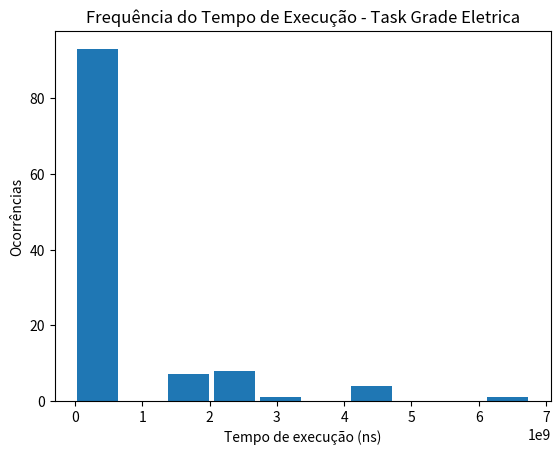

Recreate this plot in Python.
import matplotlib.pyplot as plt

tempo_execucao_task_le_sensores = [136974, 155811, 159538, 208117, 154621, 171567, 168665, 182293, 167567, 174697, 173933, 167858, 178853, 182738, 165996, 170908, 
173605, 3496214, 219044, 178363, 173465, 4208360, 174958, 185449, 174878, 172743, 175807, 173716, 173577, 162461, 173548, 206935, 174778, 197411, 164546, 173824, 
174814, 171603, 164710, 168403, 231465, 171055, 170377, 163920, 179322, 166891, 164143, 164455, 192964, 167917, 165949, 162667, 178777, 166073, 164772, 164939, 167086, 
165303, 164773, 165592, 162450, 163670, 125123, 131288, 134687, 131826, 174231, 231982, 174718, 173349, 177630, 175371, 174694, 176789, 174638, 182931, 174464, 185971, 
173820, 198329, 173081, 178004, 192156, 135154, 132470, 155496, 132688, 168435, 133947, 132037, 133531, 151215, 135750, 155321, 132243, 132712, 175915, 173963, 219408, 
173804, 174049, 174721, 181184, 172891, 123282, 122700, 120667, 122001, 193672, 175443, 173750, 173113, 128541, 114328, 154392, 100680, 100920, 111889, 110051, 111449, 
111701, 89540, 105826, 100916, 100919, 175109, 173644, 172677, 174124, 241074, 176948, 170201, 174404, 175449, 176126, 181565, 209962, 174059, 88761, 87860, 89520, 
88920, 178683, 173181, 201181, 173914, 98994, 87896, 91048, 89041, 89190, 85554, 78270, 77504, 91146, 176137, 177779, 201320, 173174, 174596, 181733, 175170, 173944, 
175900, 173767, 198142, 174584, 174470, 174135, 237920, 173319, 175500, 172879, 177291, 176469, 169058, 174144, 172999, 182165, 173226, 173057, 173920, 175266, 174712, 
175863, 173375, 174570, 192065, 178320, 191829, 181712, 246792, 173641, 173819, 175884, 174851, 172987, 333382, 173736, 174378, 201486, 172629, 102104, 121121, 100316, 
99279, 173051, 174399, 191892, 230196, 173936, 174902, 92457, 95065, 88428, 90836, 95585, 86265, 120365, 3171451, 173806, 217242, 174101, 174532, 101900, 120951, 98612, 
100915, 173462, 173633, 173296, 175956, 184315, 109788, 99532, 102866, 100160, 179553, 173313, 173917, 173329, 246013, 122897, 127943, 106998, 122138, 110912, 110089, 
175034, 105141, 209075, 122892, 119458, 123177, 107300, 122906, 129054, 123408, 122701, 122384, 170564, 122944, 121452, 122328, 172297, 160783, 123254, 124203, 111951, 
124321, 121558, 122046, 140694, 177663, 175045, 174632, 182581, 175151, 174304, 175049, 178048, 178179, 237683, 182260, 174850, 349113, 229861, 283501, 1999715, 206379, 
175063, 181779, 169569, 134160, 135079, 135531, 145267, 146069, 147045, 145018, 135321, 135438, 135216, 134436, 224943, 181884, 173193, 191265, 175936, 176000, 187021, 
173849, 175207, 175864, 174967, 158342, 208027, 155173, 157340, 167547, 157531, 168677, 223398, 171663, 216774, 157744, 161931, 175162, 174771, 173375, 213363, 173906, 
173545, 175048, 174927, 176348, 166925, 168005, 182750, 168107, 211477, 218796, 158498, 213444, 207406, 173021, 193719, 173517, 174176, 182374, 200125, 181097, 179041, 
181788, 4336037, 180566, 279668, 181062, 192514, 176548, 210437, 179865, 172983, 174374, 175808, 181012, 191860, 172720, 222017, 173762, 168871, 171055, 183738, 168228, 
950082, 174564, 174726, 177440, 174259, 174177, 173628, 174266, 11767559, 175272, 373156, 179996, 174428, 201955, 181306, 174049, 228443, 195604, 173623, 173147, 
173791, 177427, 183369, 174547, 173257, 174128, 172504, 172510, 173562, 173659, 181380, 177210, 173681, 263409, 6177839, 260118, 174358, 283996, 178404, 209985, 
172517, 174119, 660036, 225061, 174889, 175213, 172281, 173241, 174944, 174756, 175216, 194820, 174560, 175391, 173465, 176977, 174093, 173260, 174285, 174487, 234878, 
187972, 2505556, 172895, 172443, 189023, 174092, 226659, 201609, 196499, 173281, 182763, 174958, 175653, 173500, 174556, 100252, 101388, 98857, 98994, 128411, 173864, 
173929, 173261, 175052, 174467, 211935, 173110, 173682, 174132, 179059, 174529, 209586, 79431, 96830, 76604, 110124, 84404, 68510, 68799, 67424, 67423, 66742, 67516, 
91806, 67585, 55559, 55829, 3393646, 55402, 61658, 56547, 62310, 63715, 55738, 31362, 42491, 42877, 42233, 58523, 56806, 55391, 55525, 209176, 175667, 4549997, 174589, 
191725, 180278, 199659, 175258, 212788, 172904, 174985, 173165, 172998, 71847, 67795, 4026609, 66698, 92877, 199749, 173914, 174389, 202396, 196775, 172756, 253094, 
191684, 366547, 175816, 216706, 740808, 174966, 175325, 177639, 195666, 176590, 176782, 174414, 175407, 176358, 175055, 254796, 233977, 209693, 175424, 174271, 196084, 
180231, 174114, 175053, 4153910, 197626, 174663, 180252, 197819, 174559, 174328, 188262, 174340, 174001, 177685, 172893, 174049, 194565, 172907, 189421, 173792, 167193, 
174590, 274324, 174740, 179084, 167576, 175540, 172894, 187541, 173386, 179136, 173197, 174030, 198504, 176344, 136974, 155811, 159538, 208117, 154621, 171567, 168665,
182293, 167567, 174697, 173933, 167858, 178853, 182738, 165996, 170908, 166629, 232573, 173801, 286337, 215714, 168808, 114292, 5134614, 108744, 101535, 101846, 106019, 
102605, 176451, 175087, 175290, 176477, 94810, 90380, 89236, 89298, 86431, 91093, 88938, 98904, 90439, 89682, 88775, 89349, 177179, 176043, 174629, 174886, 191867, 
176426, 180910, 175433, 178227, 177475, 177750, 182168, 223088, 177404, 176571, 332687, 176275, 178485, 189452, 175375, 184626, 176599, 244966, 177133, 176472, 178608, 
223625, 198658, 175286, 175084, 176708, 181132, 175871, 177265, 174622, 176196, 161559, 176172, 196160, 177157, 175250, 171275, 189869, 177526, 222558, 179808, 189222, 
189538, 175759, 174888, 175249, 173938, 173970, 173396, 179447, 188289, 173335, 181631, 174264, 172789, 173343, 193096, 180064, 205908, 173187, 175308, 173975, 174028, 
173237, 172461, 174002, 175803, 174916, 174837, 180374, 276185, 174263, 173605, 3496214, 219044, 178363, 173465, 4208360, 174958, 185449, 174878, 172743, 175807, 
174404, 175449, 176126, 181565, 209962, 174059, 88761, 87860, 89520, 88920, 178683, 173181, 201181, 173914, 98994, 87896, 91048, 89041, 89190, 85554, 78270, 77504, 
91146, 176137, 177779, 201320, 173174, 174596, 181733, 175170, 173944, 175900, 173767, 198142, 174584, 174470, 174135, 237920, 173319, 175500, 172879, 177291, 176469, 
169058, 174144, 172999, 182165, 173226, 173057, 173920, 175266, 174712, 175863, 173375, 174570, 192065, 178320, 191829, 181712, 246792, 173641, 173819, 175884, 174851, 
172987, 333382, 173736, 174378, 201486, 172629, 102104, 121121, 100316, 99279, 173051, 174399, 191892, 230196, 173936, 174902, 92457, 95065, 88428, 90836, 95585, 
86265, 120365, 3171451, 173806, 217242, 174101, 174532, 101900, 120951, 98612, 100915, 173462, 173633, 173296, 175956, 184315, 109788, 99532, 102866, 100160, 179553, 
178048, 178179, 237683, 182260, 174850, 349113, 229861, 283501, 1999715, 206379, 175063, 181779, 169569, 134160, 135079, 135531, 145267, 146069, 147045, 145018, 
168677, 223398, 171663, 216774, 157744, 161931, 175162, 174771, 173375, 213363, 173906, 173545, 175048, 174927, 176348, 166925, 168005, 182750, 168107, 211477, 218796, 
158498, 213444, 207406, 173021, 193719, 173517, 174176, 182374, 200125, 181097, 179041, 181788, 4336037, 180566, 279668, 181062, 192514, 176548, 210437, 179865, 
172983, 174374, 175808, 181012, 191860, 172720, 222017, 173762, 168871, 171055, 183738, 168228, 950082, 174564, 174726, 177440, 174259, 174177, 173628, 174266, 
11767559, 175272, 373156, 179996, 174428, 201955, 181306, 174049, 228443, 195604, 173623, 173147, 173791, 177427, 183369, 174547, 173257, 174128, 172504, 172510, 
173562, 173659, 181380, 177210, 173681, 263409, 6177839, 260118, 174358, 283996, 178404, 209985, 172517, 174119, 660036, 225061, 174889, 175213, 172281, 173241, 
174944, 174756, 175216, 194820, 174560, 175391, 173465, 176977, 174093, 173260, 174285, 174487, 234878, 187972, 2505556, 172895, 172443, 189023, 174092, 226659, 
201609, 196499, 173281, 182763, 174958, 175653, 173500, 174556, 100252, 101388, 98857, 98994, 128411, 173864, 173929, 173261, 175052, 174467, 211935, 173110, 173682, 
174132, 179059, 174529, 209586, 79431, 96830, 76604, 110124, 84404, 68510, 68799, 67424, 67423, 66742, 67516, 91806, 67585, 55559, 55829, 3393646, 55402, 61658, 56547, 
62310, 63715, 55738, 31362, 42491, 42877, 42233, 58523, 56806, 55391, 55525, 209176, 175667, 4549997, 174589, 191725, 180278, 199659, 175258, 212788, 172904, 174985, 
173165, 172998, 71847, 67795, 4026609, 66698, 92877, 199749, 173914, 174389, 202396, 196775, 172756, 253094, 191684, 366547, 175816, 216706, 740808, 174966, 175325, 
177639, 195666, 176590, 176782, 174414, 175407, 176358, 175055, 254796, 233977, 209693, 175424, 174271, 196084, 180231, 174114, 175053, 4153910, 197626, 174663, 
180252, 197819, 174559, 174328, 188262, 174340, 174001, 177685, 172893, 174049, 194565, 172907, 189421, 173792, 167193, 174590, 274324, 174740, 179084, 167576, 175540, 
172894, 187541, 173386, 179136, 173197, 174030, 198504, 176344]

print(len(tempo_execucao_task_le_sensores))



#plt.hist(tempo_execucao_task_le_sensores, 10, rwidth = 0.9)



tempo_execucao_task_liga_ventoinha = [6910, 19506, 32978, 8929, 9223, 9322, 11287, 12731, 9901, 9787, 12722, 11692, 10221, 11785, 9356, 9096, 9431, 9072, 
15593, 11420, 9730, 8924, 9946, 9461, 11644, 11915, 9651, 10927, 12366, 9839, 9703, 9723, 11062, 20636, 8741, 9463, 9823, 9463, 9517, 9143, 9362, 24950, 
15553, 9221, 11320, 8984, 9403, 15795, 8838, 8890, 8843, 8671, 9343, 9275, 14572, 8942, 20546, 19479, 11151, 20277, 10382, 11628, 9064, 11729, 11176, 9597, 
13337, 12308, 14061, 11502, 8973, 9103, 8730, 8970, 9193, 10305, 16616, 13133, 9317, 9445, 14393, 12032, 18739, 9343, 8921, 12573, 8964, 9281, 8916, 9756, 
8810, 9230, 9421, 8600, 9202, 9155, 9578, 8775, 8456, 9085, 9182, 8713, 12166, 8901, 10284, 9489, 9663, 9198, 8733, 15301, 8793, 9520, 8983, 9300, 9203, 
13627, 9030, 9054, 9514, 8801, 8773, 11274, 16096, 8939, 13691, 8974, 9805, 8707, 12126, 9153, 9161, 9265, 9701, 9268, 9464, 9029, 11850, 9037, 8924, 9246, 
8645, 9730, 9643, 9186, 26049, 10912, 9345, 9038, 8906, 8816, 9031, 9096, 9016, 9186, 10304, 8998, 10776, 14511, 13951, 9470, 8330, 9524, 17707, 8426, 21257, 
21271, 19553, 21386, 20458, 15827, 8306, 8957, 8162, 8649, 8138, 8878, 8325, 8640, 8492, 8731, 9012, 11883, 8498, 8767, 8338, 13103, 8602, 8498, 8779, 8592, 
8423, 8932, 8570, 11542, 8601, 8356, 10198, 8739, 8297, 8754, 8285, 8733, 8493, 8604, 8900, 8841, 8919, 10470, 8586, 9135, 20660, 8936, 8052, 8756, 8961, 
8391, 9973, 9130, 8771, 11458, 8813, 25953, 8325, 8649, 23482, 13658, 9375, 10417, 8482, 11925, 11714, 8398, 14540, 14874, 8776, 8518, 8810, 11816, 12234, 
11366, 8985, 8545, 8771, 8707, 10263, 8700, 13470, 26440, 8457, 8686, 8306, 8552, 11433, 8395, 8693, 8180, 8944, 8903, 8587, 8862, 11227, 8623, 9274, 9909, 
8719, 9006, 26759, 8834, 8605, 18245, 9221, 10768, 8477, 8084, 8247, 8081, 10334, 8432, 8560, 8481, 8601, 8745, 8359, 8430, 10304, 14526, 8590, 8473, 8714, 
8806, 8614, 8758, 8908, 15520, 8779, 8557, 16545, 14713, 8495, 13796, 8486, 9557, 70293, 11659, 15821, 9774, 8759, 4695871, 9118, 8549, 14789, 8886, 8546, 
8919, 9055, 8309, 12329, 14297, 8268, 8461, 9137, 7999, 8593, 8273, 8675, 34305, 8247, 14157, 9013, 8337, 9136, 12844, 9232, 8965, 17017, 10828, 16285, 
10976, 11518, 16452, 21407, 9130, 8964, 8919, 11854, 4049922, 8848, 8567, 10060, 8691, 8822, 8240, 8843, 9125, 8677, 8615, 15425, 8645, 10360, 8575, 8938, 
9109, 8778, 8979, 8723, 8679, 8367, 9282, 8678, 8731, 9043, 8987, 8483, 10289, 8605, 9129, 14228, 8712, 8369, 9608, 8656, 11702, 12578, 14997, 8417, 8452, 
10034, 8629, 8628, 8804, 8535, 8744, 8344, 8800, 8796, 8823, 10149, 7990, 8255, 56757, 8819, 8555, 8589, 8839, 8748, 8220, 8870, 8571, 22765, 8542, 8646, 
8143, 8521, 9484, 8843, 8772, 8654, 12666, 8769, 8610, 9729, 8440, 8135, 13724, 8482, 36122, 16216, 8323, 8847, 65678, 8880, 9138, 22068, 24541, 8588, 8420, 
8558, 8116, 8898, 8317, 9147, 8588, 8153, 8296, 8673, 8537, 8464, 12563, 14167, 7966, 9374, 8178, 8353, 9237, 9010, 14974, 9517, 14104, 9337, 8934, 30865, 
8730, 8104, 8864, 8419, 8196, 8496, 8812, 10498, 8941, 9190, 8354, 8821, 9378, 8555, 9339, 16912, 10155, 8684, 8625, 18516, 15864, 22502, 8850, 17473, 8390, 8548,
7019, 7069, 7077, 7046, 7115, 7080, 7071, 7030, 7054, 7446, 7131, 7079, 7137, 7037, 7123, 7063, 7060, 7065, 7106, 7079, 7180, 2036406, 12445, 7605, 7357, 7432, 7175,
7129, 7307, 7110, 7119, 7084, 7104, 7138, 7161, 7132, 7292, 7184, 7198, 7165, 7174, 7152, 7105, 7128, 7234, 7096, 7132, 7059, 7174, 7067, 7216, 7130, 7172, 7098, 
62463, 9809, 9279, 7227, 7127, 7072, 7127, 7051, 7085, 7064, 7082, 7075, 7160, 7049, 9799, 7310, 7197, 7105, 7084, 7077, 7103, 7000, 7187, 7052, 7083, 7082, 7095, 
7154, 7088, 7119, 7204, 7078, 7110, 7260, 7124, 7182, 7968, 7208, 7136, 7064, 7055, 7082, 7370, 7078, 7105, 7051, 7144, 7040, 7077, 7087, 7165, 7078, 7085, 7104, 
7091, 7023, 7066, 7296, 7221, 7167, 7074, 7066, 7071, 7124, 7074, 7068, 7128, 7074, 7006, 7023, 11750, 7593, 7449, 7080, 7133, 7078, 7080, 7099, 7101, 7037, 7122, 
7007, 7088, 7042, 7102, 6995, 7103, 7079, 7061, 7127, 7084, 7055, 7085, 7106, 7051, 7064, 7074, 7038, 7069, 7071, 7395, 7063, 7163, 7003, 7109, 7084, 7087, 7044, 
7094, 7069, 7134, 7010, 7090, 6974, 7025, 6999, 7074, 7046, 7044, 7021, 1316263, 8770, 7632, 7417, 7196, 7205, 7218, 7161, 7169, 7288, 7193, 7139, 7568, 7127, 7275, 
7074, 7120, 7099, 7169, 10574, 7319, 12763, 7683, 7208, 7162, 7107, 7878, 7089, 7089, 7105, 7129, 7158, 7068, 7101, 7137, 7194, 7185, 7194, 7189, 7122, 7170, 7147, 
7557, 7154, 7188, 7078, 7096, 7210, 7167, 7163, 7102, 7268, 7107, 7168, 7126, 7117, 7207, 7112, 7162, 7196, 7215, 7144, 7164, 7099, 7037, 7085, 7135, 7093, 7112, 
7148, 7106, 7120, 7134, 7158, 1184317, 9009, 7337, 7273, 7146, 7127, 7163, 7226, 7128, 7131, 7295, 7119, 7216, 7180, 7209, 7170, 7181, 7123, 7253, 7170, 7149, 7108, 
13815, 13763, 12934, 13182, 12911, 13166, 13814, 13381, 12894, 12682, 13363, 13747, 13178, 18147, 14771, 13755, 12685, 13490, 13251, 12552, 12895, 13774, 18298, 25734, 
13399, 13428, 20446, 13573, 13077, 13311, 13743, 28731, 12792, 12936, 12969, 12865, 12287, 22377, 14394, 30636, 13246, 13026, 13008, 13055, 18184, 13131, 17090, 17475, 
12597, 18207, 15875, 19548, 20618, 18663, 21666, 17165, 22884, 19282, 26357, 12820, 13605, 17773, 12734, 21816, 13143, 15474, 14843, 25992, 17947, 20243, 13207, 12833, 
13456, 13260, 13226, 12773, 12803, 13894, 28252, 13879, 14327, 12671, 13630, 12827, 12557, 14889, 12576, 13271, 14472, 15161, 12793, 13025, 12107, 12803, 13167, 16721, 
27076, 25196, 14113, 15231, 14378, 13286, 12924, 13449, 13049, 15279, 15220, 15432, 13488, 13259, 13499, 13728, 14585, 14998, 13850, 14004, 13080, 14668, 19562, 13798, 
13633, 13184, 12930, 14776, 13261, 14405, 13575, 14694, 13770, 13010, 13096, 14677, 13699, 13581, 19231, 17638, 13235, 15831, 15018, 13879, 13346, 14089, 20321, 13553, 
15046, 14143, 14133, 14176, 14280, 15395]

# print(len(tempo_execucao_task_liga_ventoinha))
# plt.title('Frequência do Tempo de Execução - Task Liga Ventoinha')
# plt.xlabel('Tempo de execução (ns)')
# plt.ylabel('Ocorrências')
# plt.hist(tempo_execucao_task_liga_ventoinha, 10, rwidth = 0.9)

tempo_execucao_task_desliga_sistema = [4384, 38897, 28562, 28203, 38302, 27829, 19120, 28474, 28456, 28221, 27879, 28418, 28267, 27572, 32690, 28205, 28639, 
44692, 27555, 60084, 27294, 30229, 28147, 28509, 28031, 29066, 28589, 28336, 36686, 11532, 27773, 36726, 26890, 33077, 11914, 28132, 28424, 11633, 27954, 
33878, 31413, 34554, 30157, 27102, 37465, 11394, 28690, 28044, 2038410, 29389, 28536, 28864, 30612, 28118, 30756, 36222, 28308, 38996, 27015, 34959, 27136, 
27925, 28663, 27298, 10936, 26854, 28983, 36624, 28394, 28065, 28084, 4002948, 29002, 28796, 28146, 28129, 36254, 43612, 27801, 15436, 29733, 33276, 45014, 
28096, 35245, 28116, 27766, 33579, 28800, 30044, 46854, 39112, 28257, 11481, 28375, 28336, 39710, 39854, 29476, 27531, 25635, 28602, 27916, 25518, 29140, 36818, 
31729, 27986, 28602, 33421, 26371, 11952, 27320, 40345, 28573, 27563, 26136, 28535, 29118, 11297, 33211, 35692, 29716, 30577, 37777, 29266, 29088, 28892, 11327, 
28645, 28818, 11548, 29312, 28418, 27981, 28642, 29473, 36508, 54260, 28216, 29653, 27253, 36711, 28506, 28896, 37786, 30018, 31844, 40018, 13782, 28203, 31885, 
30340, 29938, 28394, 34672, 62342, 35842, 36660, 30631, 42056, 29376, 28700, 27314, 27903, 21565, 50234, 28902, 28112, 28128, 32762, 28313, 29315, 27930, 45960, 
28021, 28878, 28326, 28844, 28571, 28260, 28325, 29588, 28228, 27991, 11934, 32008, 33000, 42616, 28056, 28670, 27632, 28410, 28443, 10849, 36668, 29223, 27906, 
17168, 28214, 37810, 29189, 27800, 34993, 28818, 29538, 33573, 27401, 14814, 28021, 18898, 28505, 28254, 33255, 30996, 27917, 27416, 29763, 27610, 29753, 28486, 
28183, 26451, 23551, 27596, 26971, 27832, 36294, 39158, 28828, 26773, 44754, 28422, 27952, 36870, 14562, 47723, 28526, 12169, 31403, 29042, 27609, 28174, 27001, 
26715, 27874, 28360, 31490, 27908, 28670, 28246, 54919, 28509, 30438, 27209, 29328, 28506, 27687, 28291, 27924, 28857, 29962, 29410, 64278, 29018, 26875, 17432, 
28612, 31707, 20151, 29616, 29655, 30103, 30233, 30170, 30485, 36294, 31489, 29219, 26048, 14984, 29932, 29693, 31034, 30561, 29957, 33741, 30272, 29548, 30476, 
36844, 29769, 17646, 29732, 29519, 42909, 36225, 34103, 29571, 29955, 29990, 52952, 30022, 27922, 29609, 29667, 32498, 29836, 30491, 32065, 29426, 29221, 29637, 
22576, 32139, 13881, 36332, 30025, 29756, 30537, 30226, 32821, 30251, 29369, 29238, 29109, 27523, 36376, 29917, 38500, 29387, 29485, 29910, 30123, 28747, 37692, 
16436, 29927, 30403, 29862, 36942, 30257, 30055, 30175, 27454, 17730, 30240, 29924, 30663, 29393, 30077, 31142, 29415, 29503, 30668, 30689, 28324, 28347, 29943, 
30895, 30536, 30159, 29961, 30410, 29827, 30892, 29369, 30028, 30267, 30098, 42535, 31409, 19870, 50235, 38181, 29294, 29704, 30326, 38053, 29925, 169970, 30137, 
30101, 30152, 29682, 30885, 37321, 25273, 27980, 29408, 37220, 35384, 31626, 29913, 30569, 30084, 29941, 30710, 37437, 30992, 30881, 52302, 31146, 29539, 49056, 
31364, 32547, 29923, 29632, 29547, 30291, 30074, 30102]

#print(len(tempo_execucao_task_desliga_sistema))


tempo_execucao_libera_feromomnio = [1279, 1676, 3945605, 3785, 49733, 2071, 28812, 2520, 39311, 3200, 6531455, 1389, 1840, 1553383, 2548, 1470911, 2871, 1439324, 
2491, 1505166, 4118, 1882192, 3407, 5413337, 3370, 4833940, 2946, 1118166, 3581, 1532921, 3548, 1728274, 2806, 25121, 3501, 5885045, 3100, 4779272, 2991, 33514, 
2748, 58241, 3623, 1779027, 2703, 3880881, 2586, 39241, 3221, 24845, 5163, 6103900, 3203, 1745364, 2610, 5472241, 2399, 1678602, 2533, 1429447, 3031, 3975454, 
3054, 25011, 3028, 6533459, 2625, 49269, 3668, 1240673, 1389, 2853, 1848689, 2455, 1648026, 3502, 35927, 2603, 1508388, 2705, 1516217, 3095, 6779259, 2983, 4366504, 
4058, 1548625, 2281, 13084655, 2520, 1482123, 3454, 1954530, 2827, 1532031, 2327, 1657107, 2787, 1607396, 2595, 1422461, 2568, 17835964, 4384, 9096519, 4377, 4356218, 
2945, 1382692, 2434, 1910834, 2706, 4123291, 4040, 1335387, 10377, 12384938, 2692, 1465651, 2990, 10809679, 1994, 1508457, 3963, 1607257, 3423, 8139553, 2602, 1394187, 
2876, 1433103, 2566, 1394068, 4337, 6680744, 2769, 7973331, 2846, 1409621, 2646, 1635201, 2484, 1431789, 3407, 1386936, 3813, 10093551, 2658, 1568627, 2909, 1520094, 
2886, 54600, 2848, 4067272, 3608, 1555693]


tempo_execucao_grade_eletrica = [11805, 22802, 26679, 64983, 15297, 26919, 49660, 17035, 22609, 24414, 16474, 15969, 16697, 21117, 1852299209, 1737425266, 
1757501026, 16435, 1650614376, 2265882286, 1797296810, 2235995176, 16955, 62168, 13876, 2049309157, 2652565925, 1865333132, 2561318240, 1805465732, 22682, 83911, 
14137, 2479710446, 2575026190, 2901978119, 15260, 14510, 15208, 14562, 28568, 19417, 16306, 16935, 6768638505, 16451, 13949, 15328, 15373, 13701, 18534, 26266, 21973, 
19707, 18505, 4557540324, 4430072979, 17255, 15795, 15973, 31913, 26111, 18535, 4328405398, 4096334954, 19806, 19587, 26813, 19089, 15260, 14510, 15208, 14562, 28568, 
19417, 19306, 16135, 11855, 22802, 26679, 64983, 15297, 26919, 49660, 17035, 27609, 34414, 16474, 15969, 16697, 31117, 17805, 228462, 266229, 64783, 15297, 26999, 49770, 
17035, 22609, 24414, 16474, 15969, 16697, 21117, 25451, 14945, 15348, 15493, 13701, 18534, 26226, 219333, 2049309157]

plt.title('Frequência do Tempo de Execução - Task Grade Eletrica')
plt.xlabel('Tempo de execução (ns)')
plt.ylabel('Ocorrências')
plt.hist(tempo_execucao_grade_eletrica, 10, rwidth = 0.9)
plt.show()